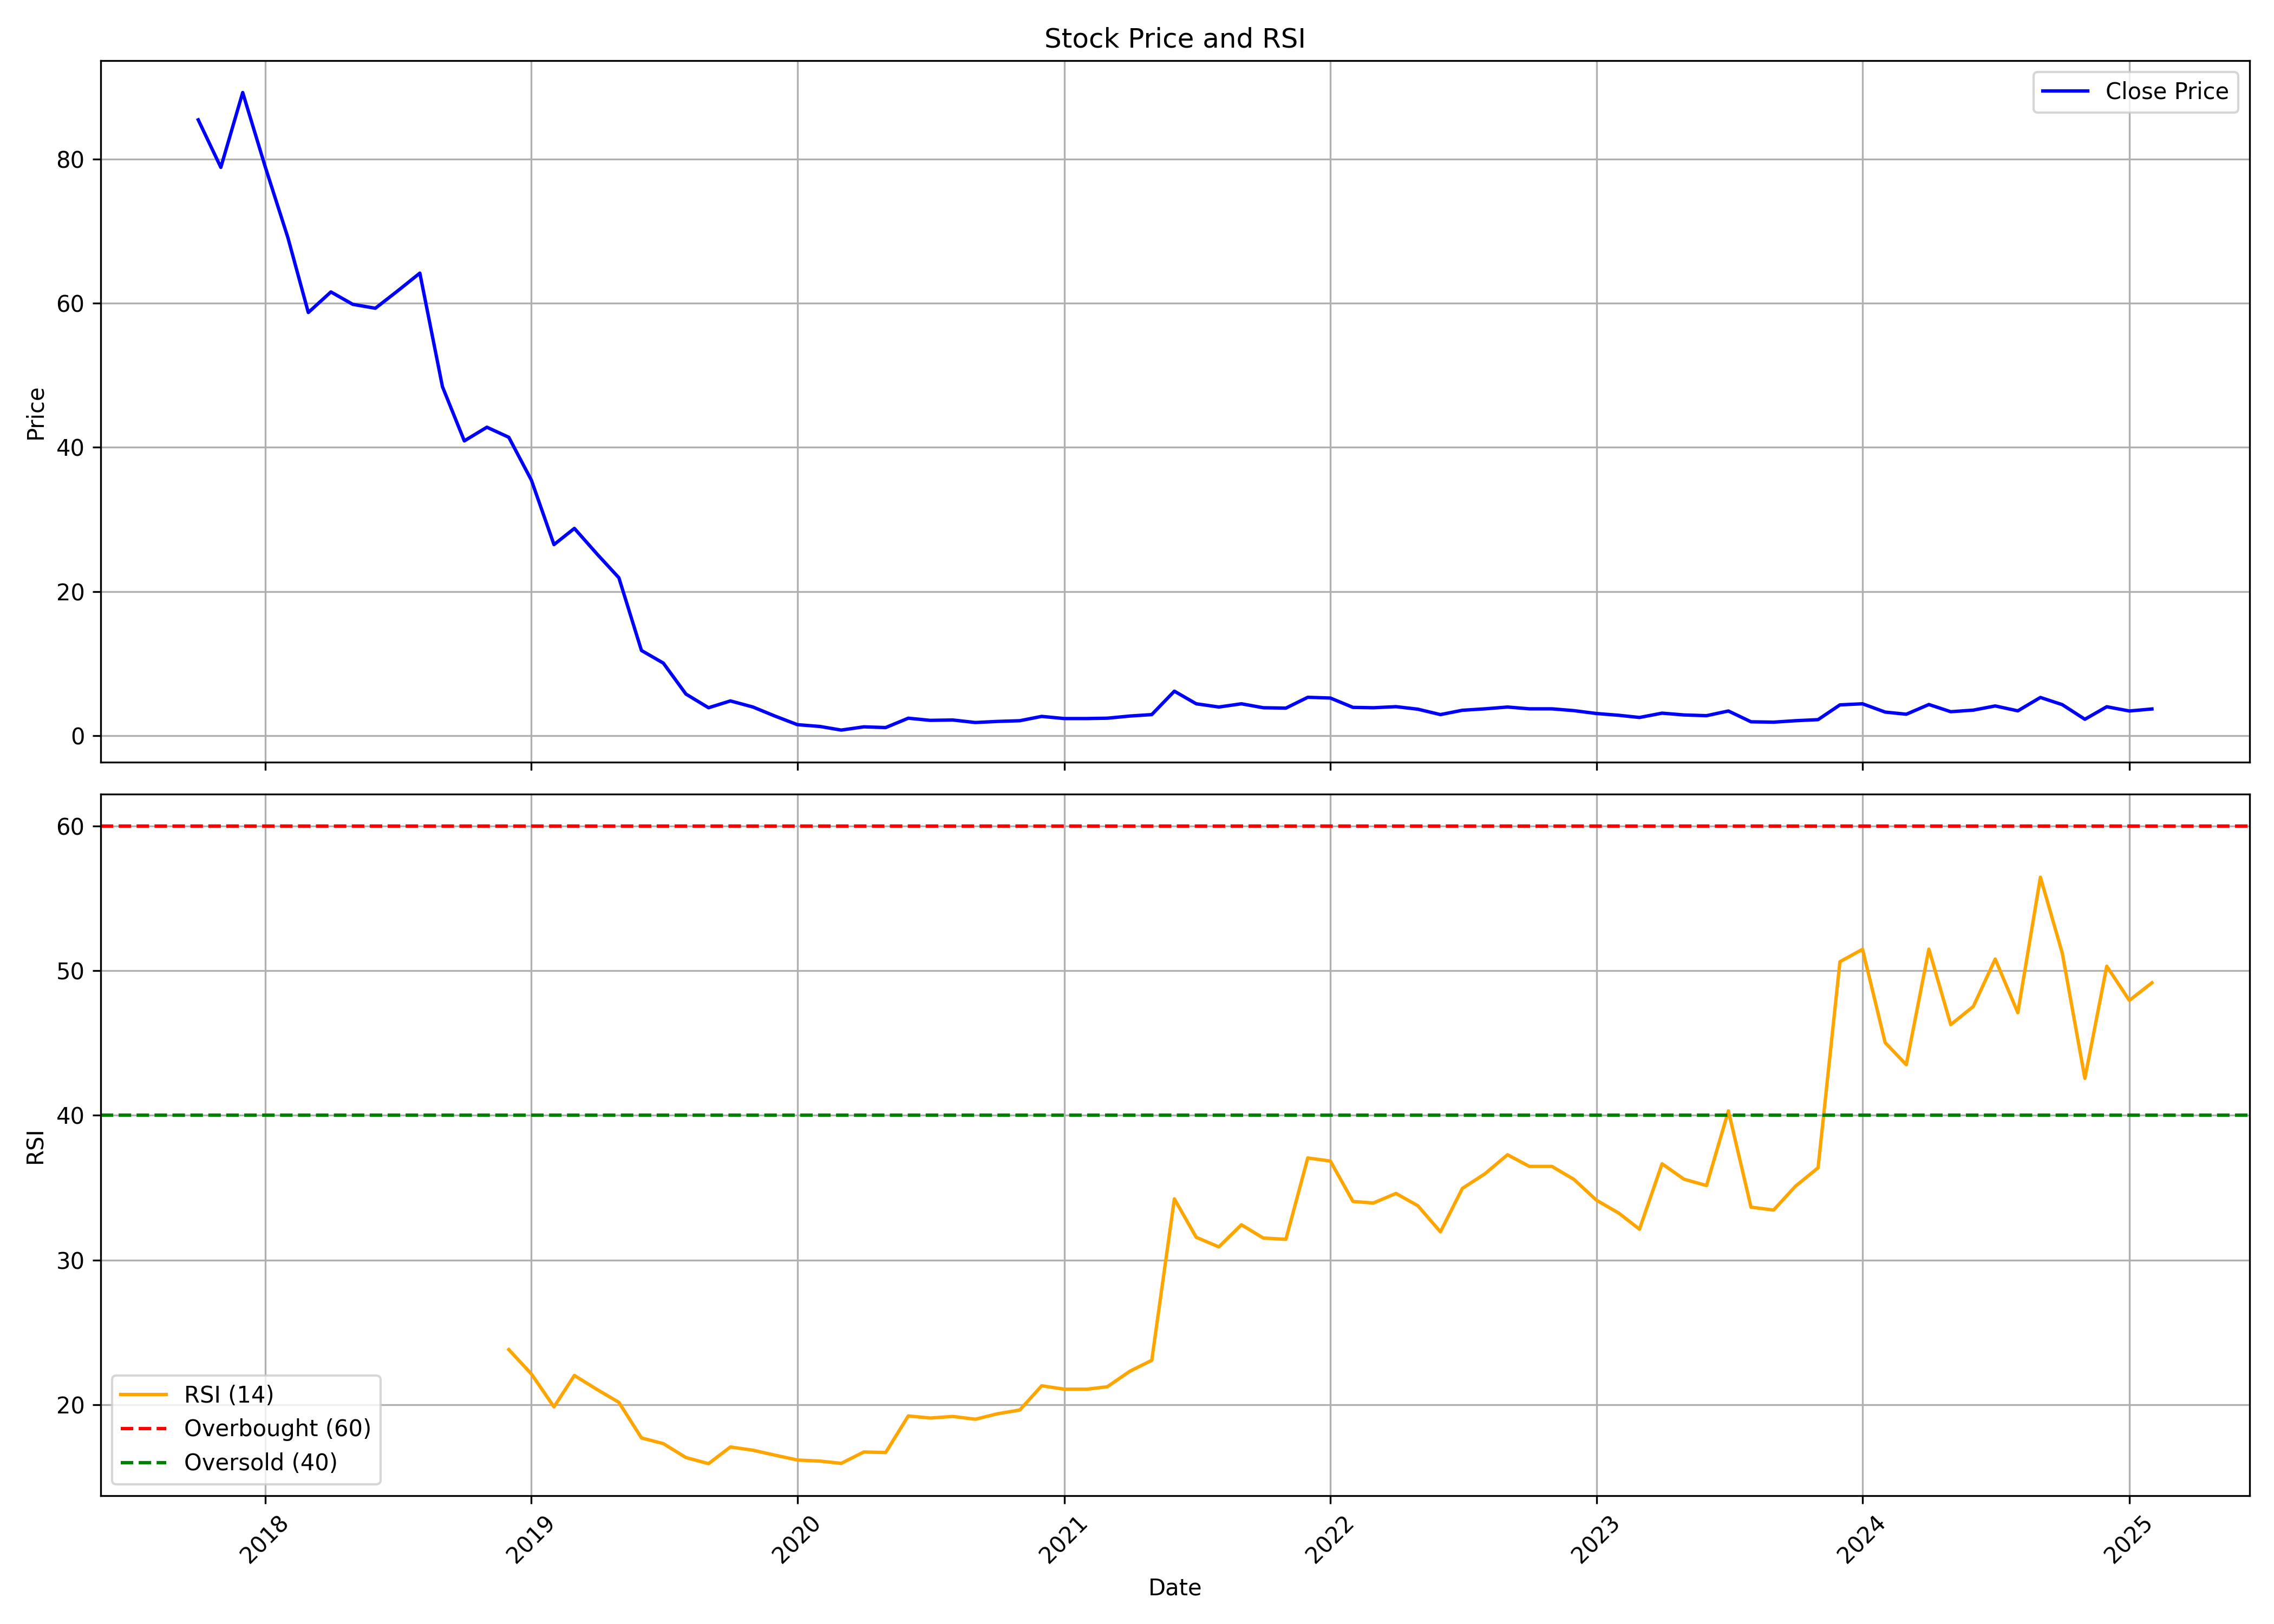

The table this chart was drawn from, first rows:
, date, symbol, open, high, low, close, volume, rsi
0, 2017-10-01, RHFL, 97.89, 98.43, 78.48, 85.47, 29213537, 
1, 2017-11-01, RHFL, 86.66, 86.66, 61.33, 78.87, 24957567, 
2, 2017-12-01, RHFL, 79.17, 93.4, 73.95, 89.27, 29956818, 
3, 2018-01-01, RHFL, 89.56, 102.9, 78.33, 78.92, 19612814, 
4, 2018-02-01, RHFL, 79.02, 80.79, 63.06, 69.12, 15741769, 
5, 2018-03-01, RHFL, 69.46, 69.76, 56.75, 58.72, 10710869, 
6, 2018-04-01, RHFL, 58.97, 64.93, 58.13, 61.58, 10741956, 
7, 2018-05-01, RHFL, 61.58, 66.36, 52.61, 59.86, 10724119, 
8, 2018-06-01, RHFL, 59.91, 70.89, 56.6, 59.31, 8465629, 
9, 2018-07-01, RHFL, 59.61, 63.26, 50.59, 61.68, 4513082, 
10, 2018-08-01, RHFL, 61.68, 66.7, 56.16, 64.19, 7383403, 
11, 2018-09-01, RHFL, 64.19, 75.57, 47.88, 48.43, 18852493, 
12, 2018-10-01, RHFL, 49.0, 53.0, 36.05, 40.9, 9630922, 
13, 2018-11-01, RHFL, 41.6, 48.9, 41.15, 42.8, 5866185, 
14, 2018-12-01, RHFL, 43.15, 44.3, 37.05, 41.4, 4752187, 23.81
15, 2019-01-01, RHFL, 41.8, 41.9, 34.3, 35.45, 6018936, 22.12
16, 2019-02-01, RHFL, 35.55, 36.25, 22.4, 26.5, 14838024, 19.85
17, 2019-03-01, RHFL, 26.75, 31.6, 26.45, 28.75, 7703667, 22.02
18, 2019-04-01, RHFL, 29.4, 35.4, 22.65, 25.2, 9435938, 21.05
19, 2019-05-01, RHFL, 25.2, 26.2, 17.1, 21.9, 12729338, 20.16
20, 2019-06-01, RHFL, 21.95, 22.45, 9.7, 11.8, 19267317, 17.7
21, 2019-07-01, RHFL, 11.05, 14.4, 9.75, 10.05, 8287769, 17.31
22, 2019-08-01, RHFL, 10.0, 10.35, 5.5, 5.75, 15861677, 16.34
23, 2019-09-01, RHFL, 5.75, 5.85, 3.85, 3.85, 7399014, 15.92
24, 2019-10-01, RHFL, 3.7, 4.8, 3.05, 4.8, 8378078, 17.07
25, 2019-11-01, RHFL, 5.0, 6.5, 3.85, 3.95, 22864491, 16.85
26, 2019-12-01, RHFL, 3.95, 3.95, 2.3, 2.7, 41833176, 16.51
27, 2020-01-01, RHFL, 2.8, 2.95, 1.5, 1.5, 42075609, 16.17
28, 2020-02-01, RHFL, 1.45, 1.45, 0.85, 1.25, 54517943, 16.1
29, 2020-03-01, RHFL, 1.3, 1.45, 0.7, 0.75, 14152652, 15.94
30, 2020-04-01, RHFL, 0.75, 1.2, 0.7, 1.2, 96523476, 16.73
31, 2020-05-01, RHFL, 1.2, 1.35, 1.05, 1.1, 45521223, 16.69
32, 2020-06-01, RHFL, 1.1, 2.4, 1.1, 2.4, 20281579, 19.22
33, 2020-07-01, RHFL, 2.5, 2.8, 2.1, 2.1, 57323500, 19.08
34, 2020-08-01, RHFL, 2.0, 2.4, 1.9, 2.15, 37917157, 19.18
35, 2020-09-01, RHFL, 2.15, 2.2, 1.7, 1.8, 24534827, 18.99
36, 2020-10-01, RHFL, 1.85, 2.15, 1.4, 1.95, 24936608, 19.36
37, 2020-11-01, RHFL, 1.9, 2.1, 1.75, 2.05, 19308466, 19.63
38, 2020-12-01, RHFL, 2.05, 2.95, 1.9, 2.65, 49189675, 21.3
39, 2021-01-01, RHFL, 2.65, 2.9, 2.05, 2.35, 19556356, 21.07
40, 2021-02-01, RHFL, 2.45, 2.55, 2.1, 2.35, 26778599, 21.07
41, 2021-03-01, RHFL, 2.4, 3.45, 2.25, 2.4, 63454004, 21.24
42, 2021-04-01, RHFL, 2.4, 3.0, 2.25, 2.7, 26821825, 22.31
43, 2021-05-01, RHFL, 2.65, 2.95, 2.45, 2.9, 71686701, 23.06
44, 2021-06-01, RHFL, 3.0, 6.65, 2.95, 6.15, 50673317, 34.23
45, 2021-07-01, RHFL, 6.25, 6.4, 4.05, 4.4, 40086007, 31.57
46, 2021-08-01, RHFL, 4.6, 4.6, 2.9, 3.95, 14147035, 30.91
47, 2021-09-01, RHFL, 4.1, 5.25, 3.65, 4.4, 20603261, 32.44
48, 2021-10-01, RHFL, 4.45, 4.55, 3.75, 3.85, 21274122, 31.52
49, 2021-11-01, RHFL, 3.85, 4.2, 3.45, 3.8, 15209037, 31.43
50, 2021-12-01, RHFL, 3.65, 5.3, 3.45, 5.3, 61826786, 37.06
51, 2022-01-01, RHFL, 5.55, 6.75, 5.05, 5.2, 51523009, 36.84
52, 2022-02-01, RHFL, 5.25, 5.45, 3.45, 3.9, 13956571, 34.05
53, 2022-03-01, RHFL, 3.9, 5.15, 3.65, 3.85, 18714868, 33.94
54, 2022-04-01, RHFL, 3.85, 5.15, 3.75, 4.0, 27187327, 34.6
55, 2022-05-01, RHFL, 4.0, 4.2, 3.2, 3.65, 15119701, 33.75
56, 2022-06-01, RHFL, 3.75, 3.85, 2.8, 2.9, 19382049, 31.95
57, 2022-07-01, RHFL, 2.95, 4.05, 2.65, 3.5, 20292438, 34.95
58, 2022-08-01, RHFL, 3.5, 3.95, 3.05, 3.7, 36831766, 35.96
59, 2022-09-01, RHFL, 3.7, 6.65, 3.65, 3.95, 113143471, 37.28
... 29 more rows
